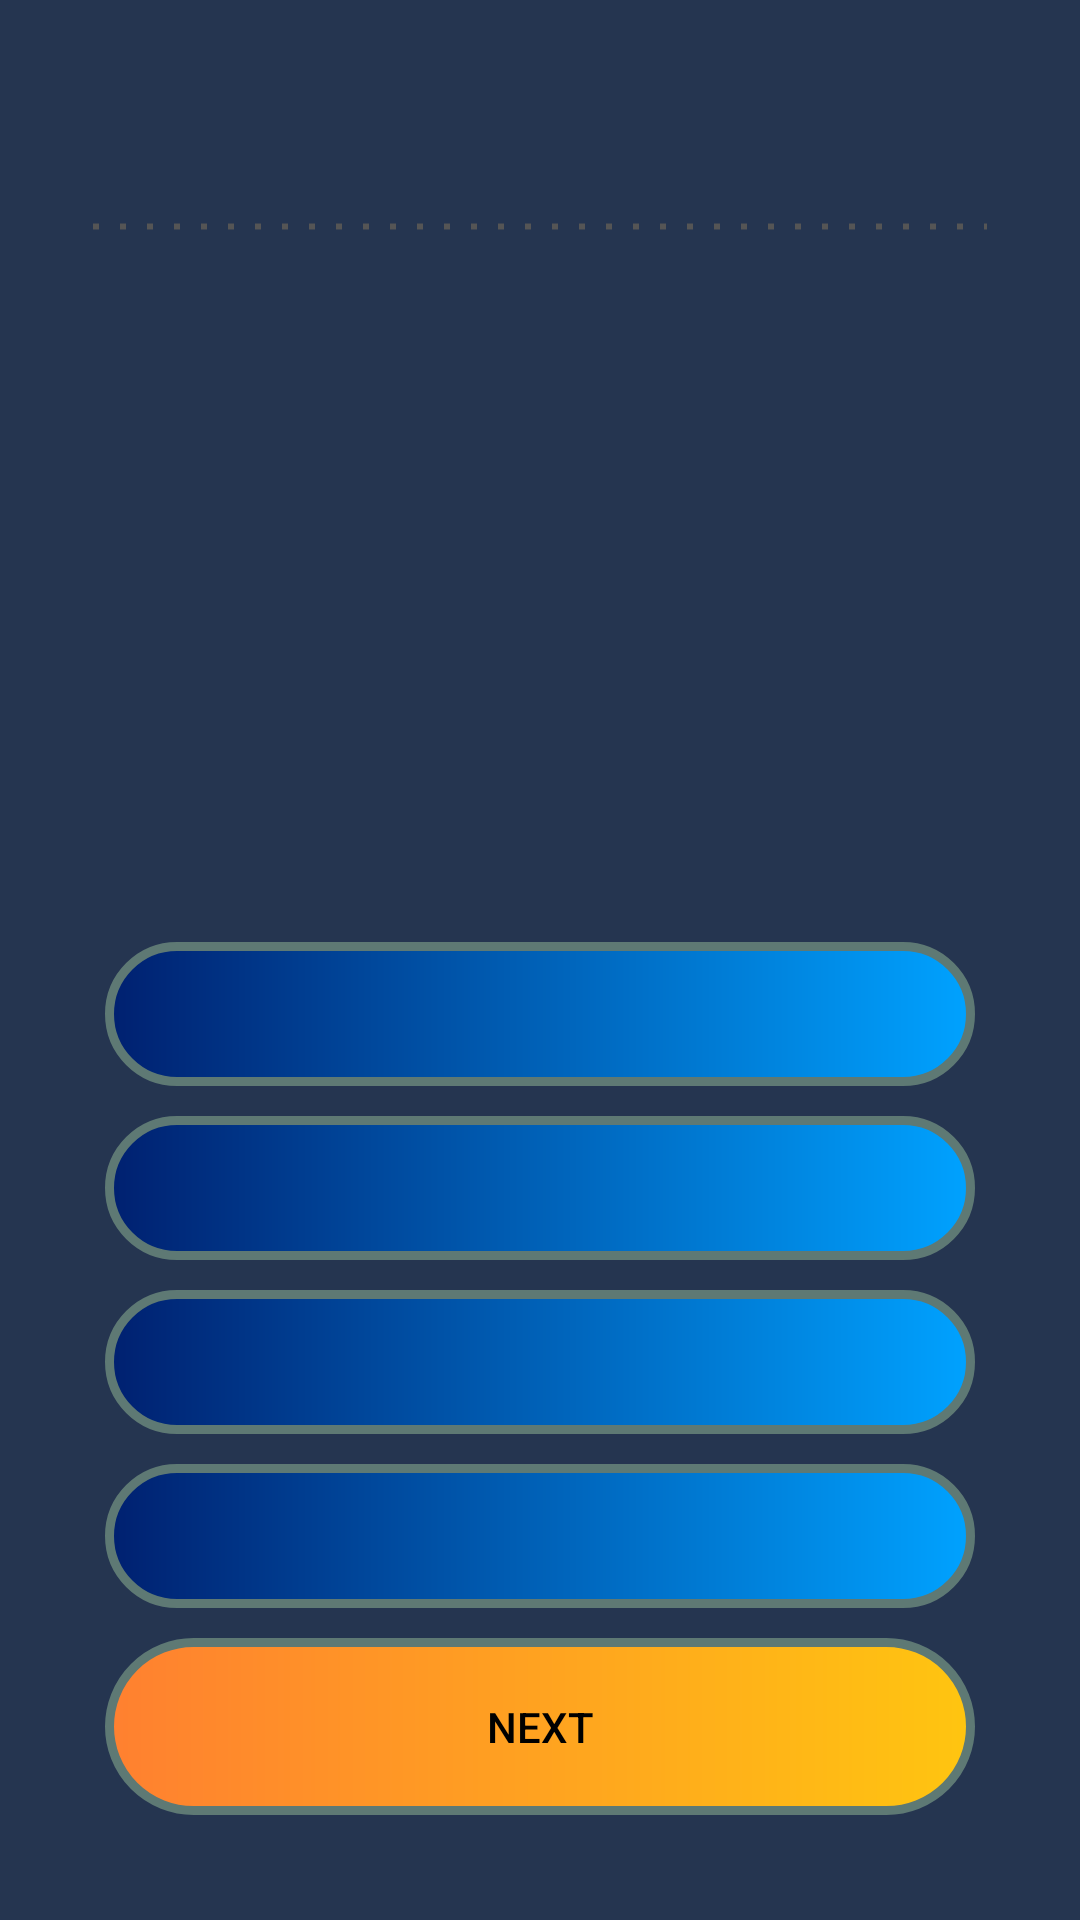

Android layout source for this screen:
<!-- AndroidManifest.xml: application theme AppTheme -->
<!-- res/layout/activity_playing.xml -->
<?xml version="1.0" encoding="utf-8"?>
<androidx.constraintlayout.widget.ConstraintLayout xmlns:android="http://schemas.android.com/apk/res/android"
    xmlns:tools="http://schemas.android.com/tools"
    android:layout_width="match_parent"
    android:layout_height="match_parent"
    xmlns:app="http://schemas.android.com/apk/res-auto"
    tools:context=".ui.PlayingActivity"
    android:orientation="vertical"
    android:background="@color/colorPrimaryDarker"
    android:padding="30dp">

    <TextView
        app:layout_constraintTop_toTopOf="parent"
        app:layout_constraintBottom_toTopOf="@+id/separator"
        app:layout_constraintLeft_toLeftOf="parent"
        app:layout_constraintRight_toRightOf="parent"
        android:id="@+id/playing_activity_text_view_score_count"
        android:layout_width="0dp"
        android:layout_height="wrap_content"
        android:textSize="32sp"
        android:textColor="#AAAAAA"/>

    <View
        app:layout_constraintBottom_toTopOf="@id/playing_activity_text_view_question_content"
        app:layout_constraintTop_toBottomOf="@id/playing_activity_text_view_score_count"
        app:layout_constraintLeft_toLeftOf="parent"
        app:layout_constraintRight_toRightOf="parent"
        android:id="@+id/separator"
        android:layout_width="0dp"
        android:layout_height="5dip"
        android:background="@drawable/dotted_line"
        android:layerType="software"
        android:orientation="vertical" />

    <TextView
        app:layout_constraintBottom_toTopOf="@id/playing_activity_button_answer_1"
        app:layout_constraintTop_toBottomOf="@id/separator"
        app:layout_constraintLeft_toLeftOf="parent"
        app:layout_constraintRight_toRightOf="parent"
        android:id="@+id/playing_activity_text_view_question_content"
        android:layout_width="0dp"
        android:layout_height="0dp"
        android:textSize="32sp"
        android:textColor="@android:color/white"
        android:padding="5dp"/>

    <Button
        app:layout_constraintTop_toBottomOf="@id/playing_activity_text_view_question_content"
        app:layout_constraintBottom_toTopOf="@id/playing_activity_button_answer_2"
        app:layout_constraintLeft_toLeftOf="parent"
        app:layout_constraintRight_toRightOf="parent"
        android:id="@+id/playing_activity_button_answer_1"
        android:layout_width="0dp"
        android:layout_height="wrap_content"
        android:background="@drawable/gradient_primary"
        android:padding="10dp"
        android:layout_margin="5dp"
        android:enabled="false"
        android:textColor="@android:color/white"/>

    <Button
        app:layout_constraintTop_toBottomOf="@id/playing_activity_button_answer_1"
        app:layout_constraintBottom_toTopOf="@id/playing_activity_button_answer_3"
        app:layout_constraintLeft_toLeftOf="parent"
        app:layout_constraintRight_toRightOf="parent"
        android:id="@+id/playing_activity_button_answer_2"
        android:layout_width="0dp"
        android:layout_height="wrap_content"
        android:background="@drawable/gradient_primary"
        android:padding="10dp"
        android:layout_margin="5dp"
        android:enabled="false"
        android:textColor="@android:color/white"/>

    <Button
        app:layout_constraintTop_toBottomOf="@id/playing_activity_button_answer_2"
        app:layout_constraintBottom_toTopOf="@id/playing_activity_button_answer_4"
        app:layout_constraintLeft_toLeftOf="parent"
        app:layout_constraintRight_toRightOf="parent"
        android:id="@+id/playing_activity_button_answer_3"
        android:layout_width="0dp"
        android:layout_height="wrap_content"
        android:background="@drawable/gradient_primary"
        android:padding="10dp"
        android:layout_margin="5dp"
        android:enabled="false"
        android:textColor="@android:color/white"/>

    <Button
        app:layout_constraintTop_toBottomOf="@id/playing_activity_button_answer_3"
        app:layout_constraintBottom_toTopOf="@id/playing_activity_button_next"
        app:layout_constraintLeft_toLeftOf="parent"
        app:layout_constraintRight_toRightOf="parent"
        android:id="@+id/playing_activity_button_answer_4"
        android:layout_width="0dp"
        android:layout_height="wrap_content"
        android:background="@drawable/gradient_primary"
        android:padding="10dp"
        android:layout_margin="5dp"
        android:enabled="false"
        android:textColor="@android:color/white"/>

    <Button
        app:layout_constraintTop_toBottomOf="@id/playing_activity_button_answer_4"
        app:layout_constraintBottom_toBottomOf="parent"
        app:layout_constraintLeft_toLeftOf="parent"
        app:layout_constraintRight_toRightOf="parent"
        android:id="@+id/playing_activity_button_next"
        android:layout_width="0dp"
        android:layout_height="wrap_content"
        android:text="@string/playing_activity_button_next_text"
        android:textColor="@android:color/black"
        android:background="@drawable/gradient_secondary"
        android:minWidth="150dp"
        android:paddingTop="20dp"
        android:paddingBottom="20dp"
        android:layout_margin="5dp"
        android:layout_gravity="center"
        android:enabled="false"/>

</androidx.constraintlayout.widget.ConstraintLayout>
<!-- resources referenced by this layout -->
<resources>
  <color name="colorPrimaryDarker">#253550</color>
  <!-- drawable dotted_line (drawable) -->
  <?xml version="1.0" encoding="utf-8"?>
  <shape xmlns:android="http://schemas.android.com/apk/res/android"
      android:shape="line" >
      <stroke
          android:dashGap="7dp"
          android:dashWidth="2dp"
          android:width="2dp"
          android:color="#555555" >
      </stroke>
  </shape>
  <!-- drawable gradient_primary (drawable) -->
  <?xml version="1.0" encoding="utf-8"?>
  <shape xmlns:android="http://schemas.android.com/apk/res/android"
      android:shape="rectangle">
      <corners android:radius="30dip"/>
      <stroke android:width="3dp" android:color="#5e7974"/>
      <gradient android:angle="0" android:startColor="@color/colorPrimaryDarker2" android:endColor="@color/colorPrimary"/>
  </shape>
  <!-- drawable gradient_secondary (drawable) -->
  <?xml version="1.0" encoding="utf-8"?>
  <shape xmlns:android="http://schemas.android.com/apk/res/android"
      android:shape="rectangle">
      <corners android:radius="30dip"/>
      <stroke android:width="3dp" android:color="#5e7974"/>
      <gradient android:angle="0" android:startColor="@color/colorSecondaryDarker" android:endColor="@color/colorSecondary"/>
  </shape>
  <string name="playing_activity_button_next_text">Next</string>
  <style name="AppTheme" parent="Theme.AppCompat.Light.DarkActionBar">
          
          <item name="colorPrimary">@color/colorPrimary</item>
          <item name="colorPrimaryDark">@color/colorPrimaryDarker</item>
          <item name="colorAccent">@color/colorSecondary</item>
      </style>
  <color name="colorPrimaryDarker2">#002070</color>
  <color name="colorPrimary">#00A2FF</color>
  <color name="colorSecondaryDarker">#FF8030</color>
  <color name="colorSecondary">#FFC510</color>
</resources>
